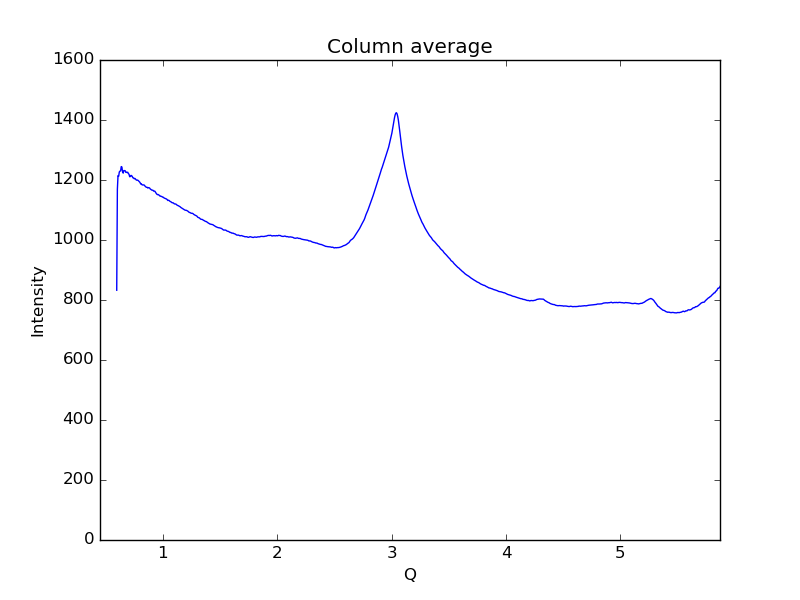

The table this chart was drawn from, first rows:
0.59621693822088684, 832.58
0.6019, 1169
0.6075, 1215
0.6132, 1212
0.6189, 1227
0.6245, 1230
0.6302, 1230
0.6358, 1245
0.6415, 1243
0.6472, 1227
0.6528, 1223
0.6585, 1231
0.6641, 1231
0.6698, 1231
0.6755, 1226
0.6811, 1226
0.6868, 1225
0.6924, 1226
0.6981, 1222
0.7038, 1219
0.7094, 1211
0.7151, 1212
0.7207, 1215
0.7264, 1215
0.7321, 1212
0.7377, 1207
0.7434, 1207
0.749, 1204
0.7547, 1205
0.7603, 1203
0.766, 1200
0.7717, 1199
0.7773, 1200
0.783, 1199
0.7886, 1197
0.7943, 1194
0.8, 1192
0.8056, 1187
0.8113, 1187
0.8169, 1184
0.8226, 1183
0.8283, 1183
0.8339, 1184
0.8396, 1182
0.8452, 1179
0.8509, 1177
0.8566, 1176
0.8622, 1176
0.8679, 1173
0.8735, 1175
0.8792, 1174
0.8849, 1173
0.8905, 1170
0.8962, 1168
0.9018, 1166
0.9075, 1166
0.9132, 1166
0.9188, 1163
0.9245, 1163
0.9301, 1162
0.9358, 1159
... 939 more rows
